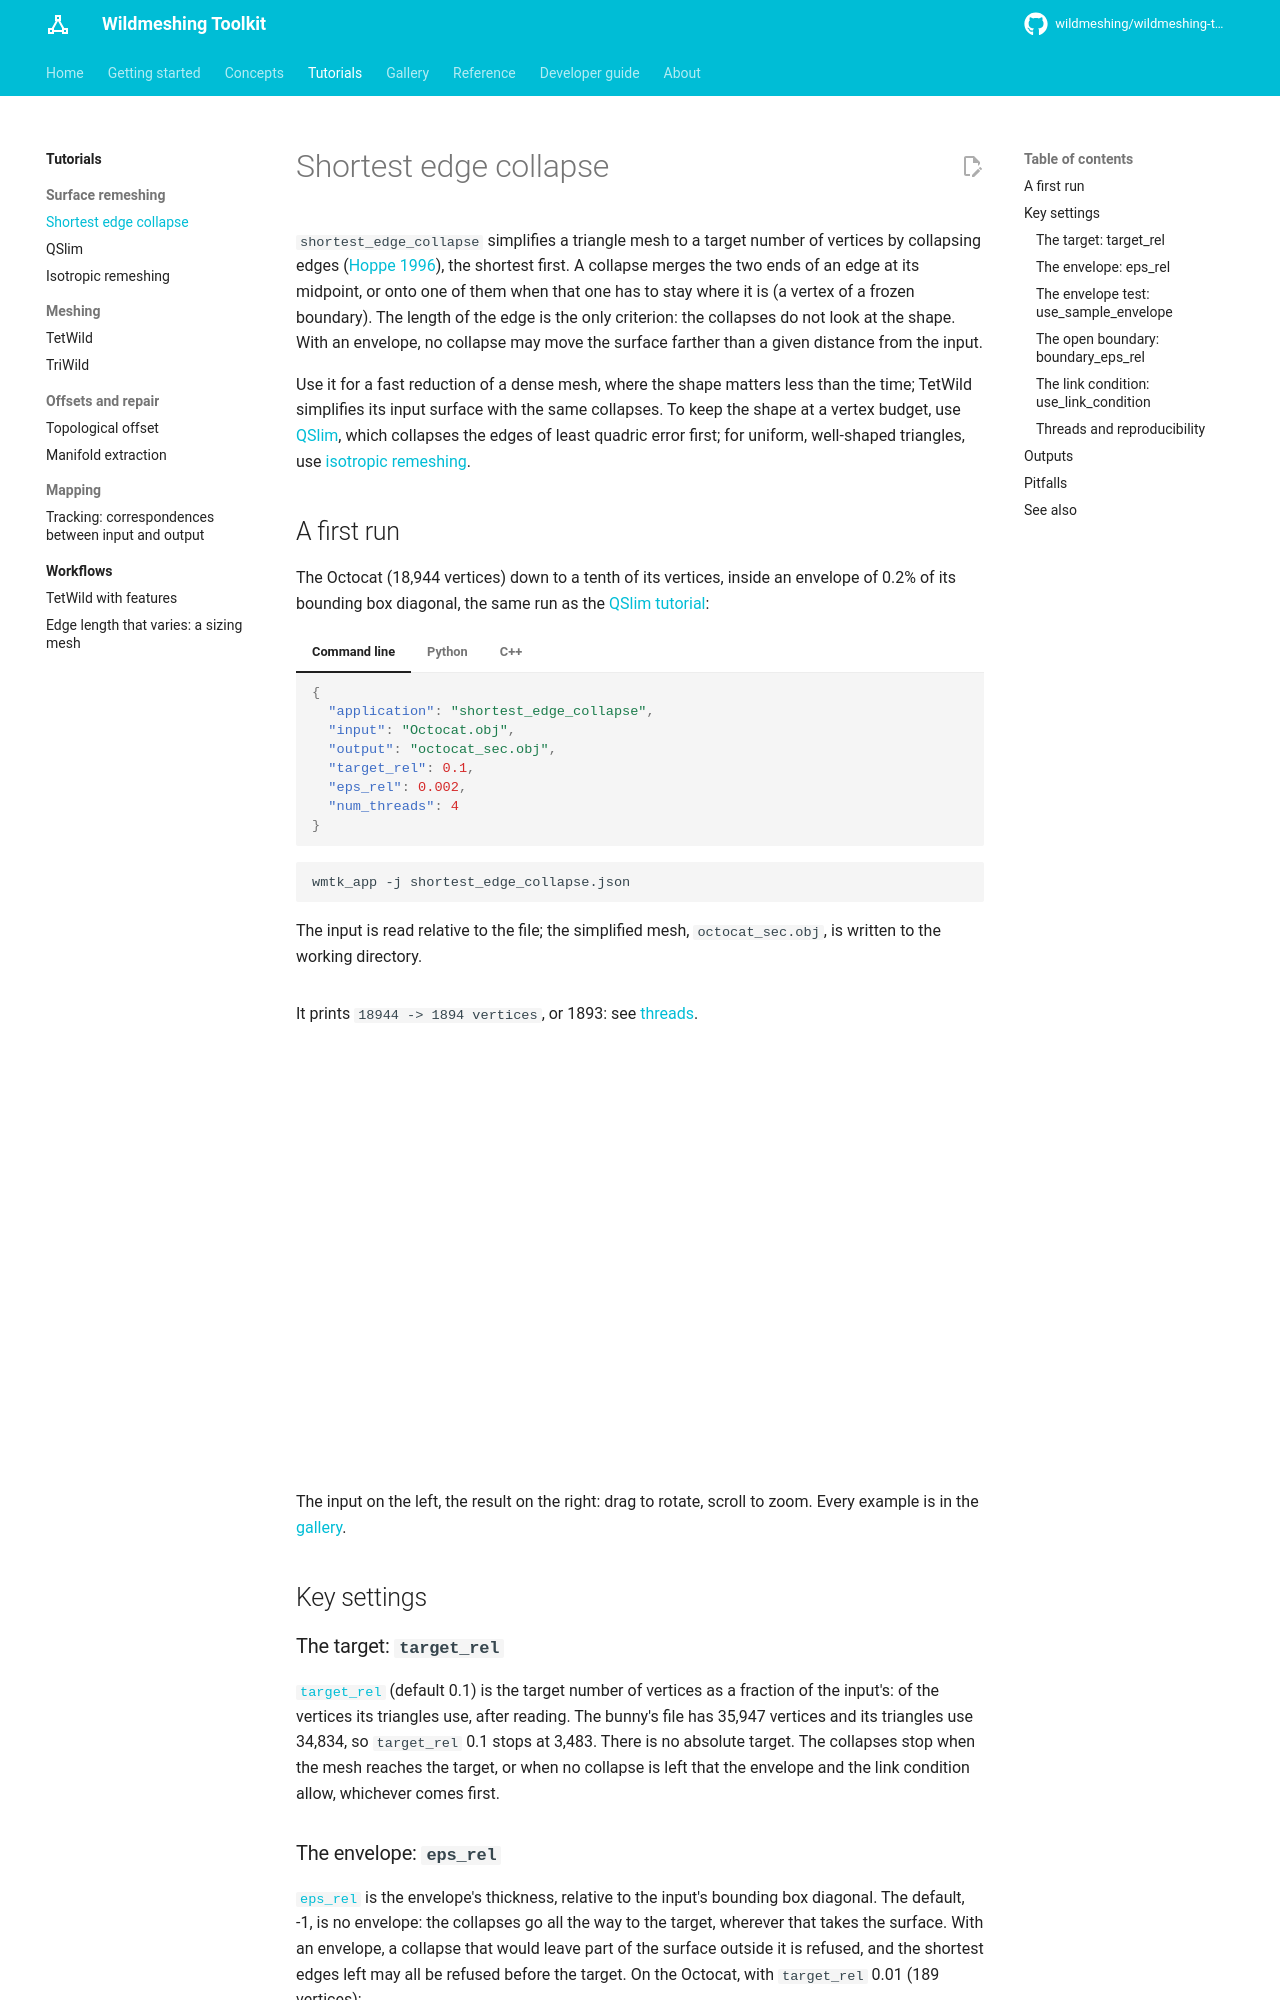

repository: wildmeshing/wildmeshing-toolkit · page: tutorials/shortest_edge_collapse/index.html · generator: mkdocs

# Shortest edge collapse

`shortest_edge_collapse` simplifies a triangle mesh to a target number of vertices by collapsing
edges ([Hoppe 1996](https://hhoppe.com/pm.pdf)), the shortest first. A collapse merges the two
ends of an edge at its midpoint, or onto one of them when that one has to stay where it is (a
vertex of a frozen boundary). The length of the edge is the only criterion: the collapses do not
look at the shape. With an envelope, no collapse may move the surface farther than a given
distance from the input.

Use it for a fast reduction of a dense mesh, where the shape matters less than the time; TetWild
simplifies its input surface with the same collapses. To keep the shape at a vertex budget, use
[QSlim](qslim.md), which collapses the edges of least quadric error first; for uniform,
well-shaped triangles, use [isotropic remeshing](isotropic_remeshing.md).

## A first run

The Octocat (18,944 vertices) down to a tenth of its vertices, inside an envelope of 0.2% of its
bounding box diagonal, the same run as the [QSlim tutorial](qslim.md#a-first-run):

=== "Command line"

    ```json
    --8<-- "docs/examples/json/shortest_edge_collapse.json"
    ```

    ```bash
    wmtk_app -j shortest_edge_collapse.json
    ```

    The input is read relative to the file; the simplified mesh, `octocat_sec.obj`, is written to
    the working directory.

=== "Python"

    ```python
    --8<-- "docs/examples/python/shortest_edge_collapse.py:memory"
    ```

    On files instead, with the same options as the JSON file:

    ```python
    --8<-- "docs/examples/python/shortest_edge_collapse.py:file"
    ```

=== "C++"

    ```cpp
    --8<-- "docs/examples/cpp/shortest_edge_collapse.cpp:run"
    ```

    Link `wmtk::shortest_edge_collapse`.

It prints `18944 -> 1894 vertices`, or 1893: see [threads](#threads-and-reproducibility).

<div>
<wmtk-viewer example="shortest_edge_collapse"></wmtk-viewer>
</div>

The input on the left, the result on the right: drag to rotate, scroll to zoom. Every example is in the [gallery](../gallery/index.md).

## Key settings

### The target: `target_rel`

[`target_rel`](../reference/shortest_edge_collapse.md#target_rel) (default 0.1) is the target
number of vertices as a fraction of the input's: of the vertices its triangles use, after reading.
The bunny's file has 35,947 vertices and its triangles use 34,834, so `target_rel` 0.1 stops at
3,483. There is no absolute target. The collapses stop when the mesh reaches the target, or when
no collapse is left that the envelope and the link condition allow, whichever comes first.
